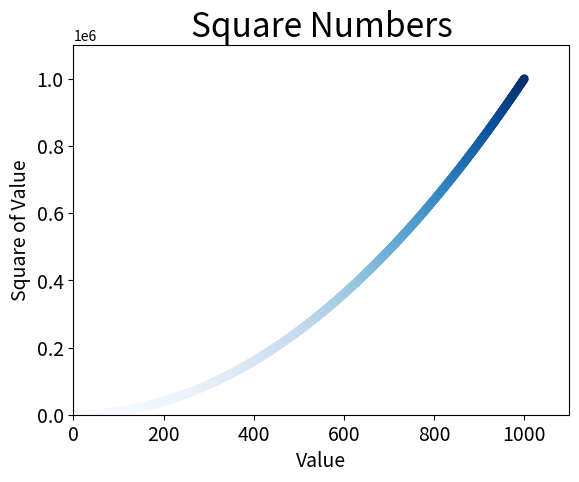

Write the Python code that produced this figure.
import matplotlib.pyplot as plt

x_values = list(range(1, 1001))
y_values = [x**2 for x in x_values]

plt.scatter(x_values, y_values, c = y_values, cmap=plt.cm.Blues, edgecolor='none', s=40)

#设置图表标题并给坐标轴加上标签
plt.title("Square Numbers", fontsize = 24)
plt.xlabel("Value", fontsize = 14)
plt.ylabel("Square of Value", fontsize = 14)

#设置刻度标记的大小
plt.tick_params(axis='both', which='major', labelsize = 14)

#设置每个坐标轴的取值范围
plt.axis([0,1100, 0, 1100000])

plt.show()
#plt.savefig('squares_plot.png', bbox_inches='tight')
